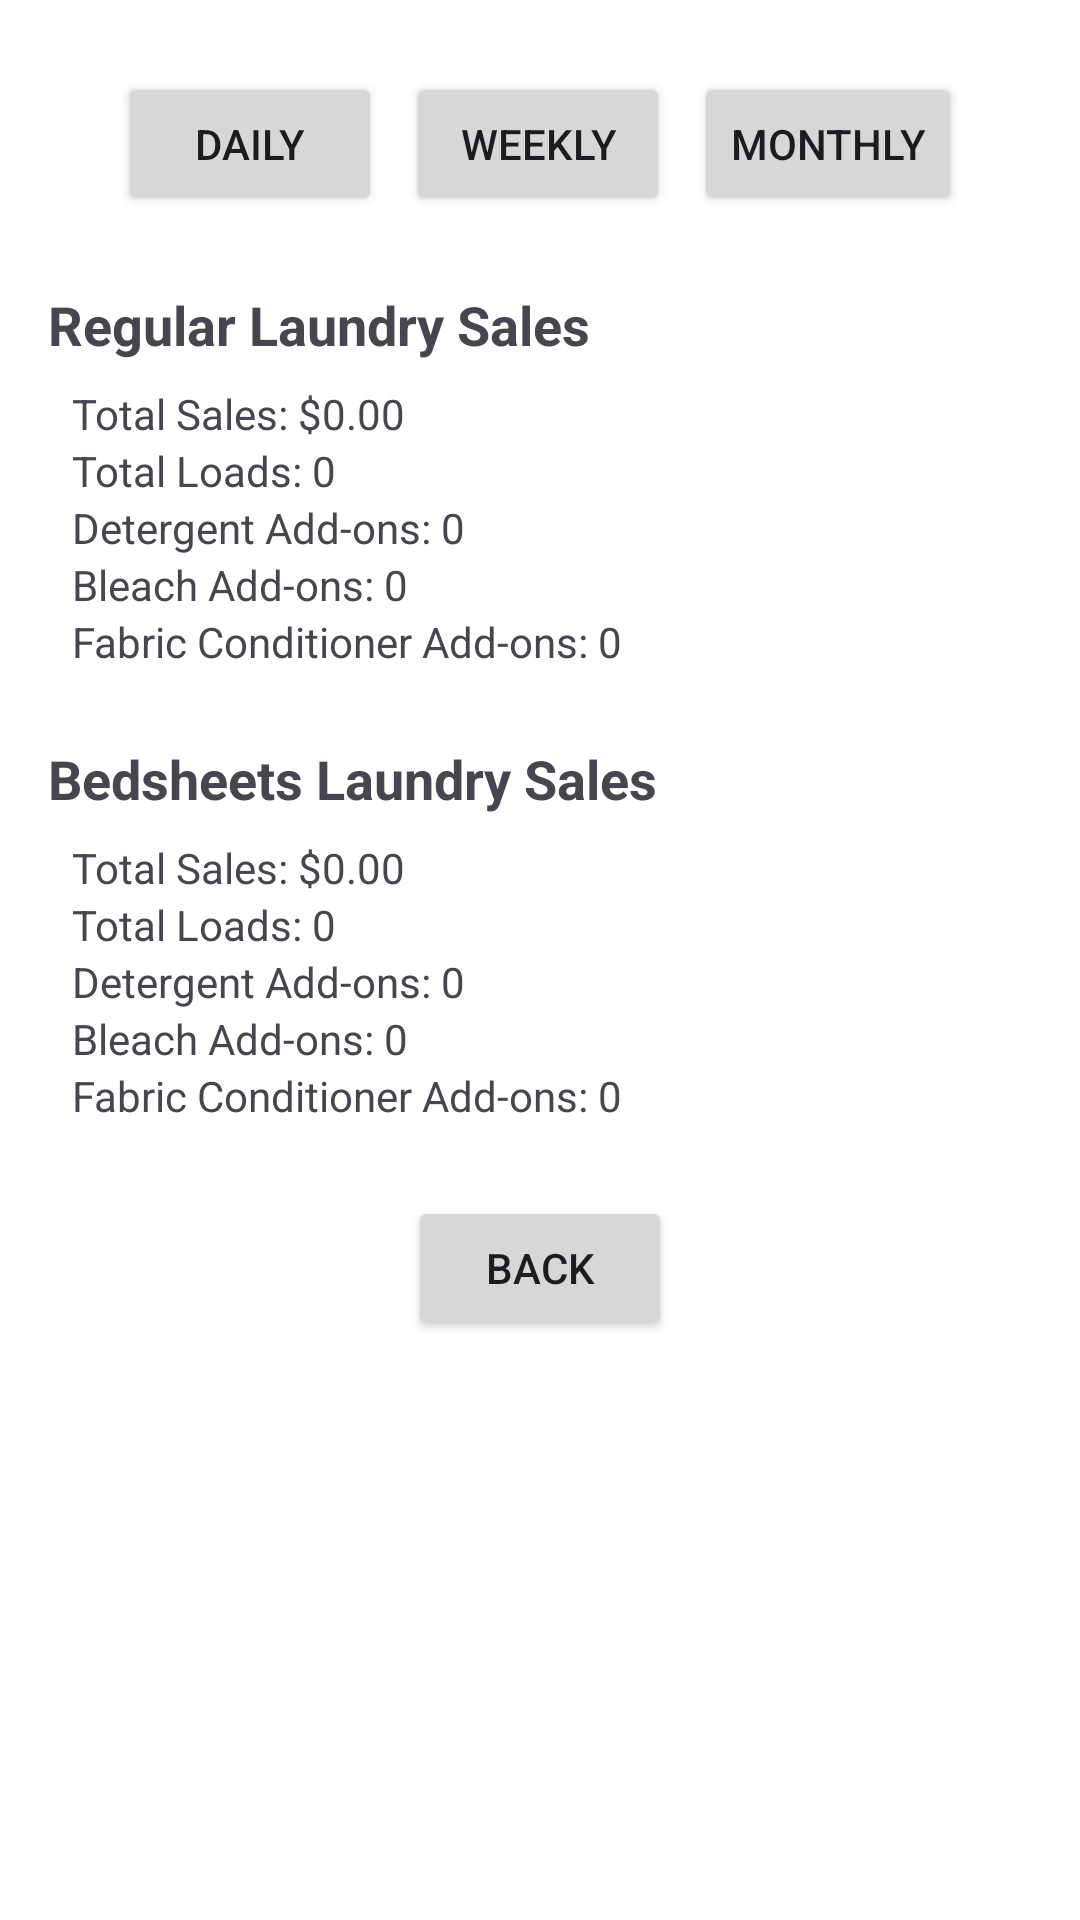

This screen was rendered from an Android layout file. Write that file and the resources it references.
<!-- AndroidManifest.xml: application theme Theme.SRLaundry -->
<!-- res/layout/activity_admin_sales.xml -->
<ScrollView xmlns:android="http://schemas.android.com/apk/res/android"
    xmlns:tools="http://schemas.android.com/tools"
    android:layout_width="match_parent"
    android:layout_height="match_parent"
    android:padding="16dp"
    android:background="@android:color/white"
    tools:context=".activities.ActivityAdminSales">

    <LinearLayout
        android:layout_width="match_parent"
        android:layout_height="wrap_content"
        android:orientation="vertical">

        <LinearLayout
            android:layout_width="match_parent"
            android:layout_height="wrap_content"
            android:orientation="horizontal"
            android:gravity="center"
            android:padding="8dp">

            <Button
                android:id="@+id/btn_daily"
                android:layout_width="wrap_content"
                android:layout_height="wrap_content"
                android:text="Daily" />

            <Button
                android:id="@+id/btn_weekly"
                android:layout_width="wrap_content"
                android:layout_height="wrap_content"
                android:layout_marginStart="8dp"
                android:text="Weekly" />

            <Button
                android:id="@+id/btn_monthly"
                android:layout_width="wrap_content"
                android:layout_height="wrap_content"
                android:layout_marginStart="8dp"
                android:text="Monthly" />
        </LinearLayout>

        <TextView
            android:layout_width="match_parent"
            android:layout_height="wrap_content"
            android:text="Regular Laundry Sales"
            android:textSize="18sp"
            android:textStyle="bold"
            android:paddingTop="16dp" />

        <LinearLayout
            android:layout_width="match_parent"
            android:layout_height="wrap_content"
            android:orientation="vertical"
            android:padding="8dp">

            <TextView
                android:id="@+id/tv_regular_total_sales"
                android:layout_width="match_parent"
                android:layout_height="wrap_content"
                android:text="Total Sales: $0.00" />

            <TextView
                android:id="@+id/tv_regular_total_loads"
                android:layout_width="match_parent"
                android:layout_height="wrap_content"
                android:text="Total Loads: 0" />

            <TextView
                android:id="@+id/tv_regular_addon_detergent"
                android:layout_width="match_parent"
                android:layout_height="wrap_content"
                android:text="Detergent Add-ons: 0" />

            <TextView
                android:id="@+id/tv_regular_addon_bleach"
                android:layout_width="match_parent"
                android:layout_height="wrap_content"
                android:text="Bleach Add-ons: 0" />

            <TextView
                android:id="@+id/tv_regular_addon_fabric_conditioner"
                android:layout_width="match_parent"
                android:layout_height="wrap_content"
                android:text="Fabric Conditioner Add-ons: 0" />
        </LinearLayout>

        <TextView
            android:layout_width="match_parent"
            android:layout_height="wrap_content"
            android:text="Bedsheets Laundry Sales"
            android:textSize="18sp"
            android:textStyle="bold"
            android:paddingTop="16dp" />

        <LinearLayout
            android:layout_width="match_parent"
            android:layout_height="wrap_content"
            android:orientation="vertical"
            android:padding="8dp">

            <TextView
                android:id="@+id/tv_bedsheets_total_sales"
                android:layout_width="match_parent"
                android:layout_height="wrap_content"
                android:text="Total Sales: $0.00" />

            <TextView
                android:id="@+id/tv_bedsheets_total_loads"
                android:layout_width="match_parent"
                android:layout_height="wrap_content"
                android:text="Total Loads: 0" />

            <TextView
                android:id="@+id/tv_bedsheets_addon_detergent"
                android:layout_width="match_parent"
                android:layout_height="wrap_content"
                android:text="Detergent Add-ons: 0" />

            <TextView
                android:id="@+id/tv_bedsheets_addon_bleach"
                android:layout_width="match_parent"
                android:layout_height="wrap_content"
                android:text="Bleach Add-ons: 0" />

            <TextView
                android:id="@+id/tv_bedsheets_addon_fabric_conditioner"
                android:layout_width="match_parent"
                android:layout_height="wrap_content"
                android:text="Fabric Conditioner Add-ons: 0" />
        </LinearLayout>

        <Button
            android:id="@+id/btn_back"
            android:layout_width="wrap_content"
            android:layout_height="wrap_content"
            android:text="Back"
            android:layout_gravity="center"
            android:layout_marginTop="16dp"
            android:layout_marginBottom="16dp"/>

    </LinearLayout>
</ScrollView>
<!-- resources referenced by this layout -->
<resources>
  <style name="Theme.SRLaundry" parent="Base.Theme.SRLaundry" />
  <style name="Base.Theme.SRLaundry" parent="Theme.Material3.DayNight.NoActionBar">
          
          
      </style>
</resources>
